Image classification data set "snake-gourd-leaf-disease-prediction" (Reyad02/snake-gourd-leaf-disease-prediction on GitHub). Class labels (3): anthracnose, healthy, yellow.

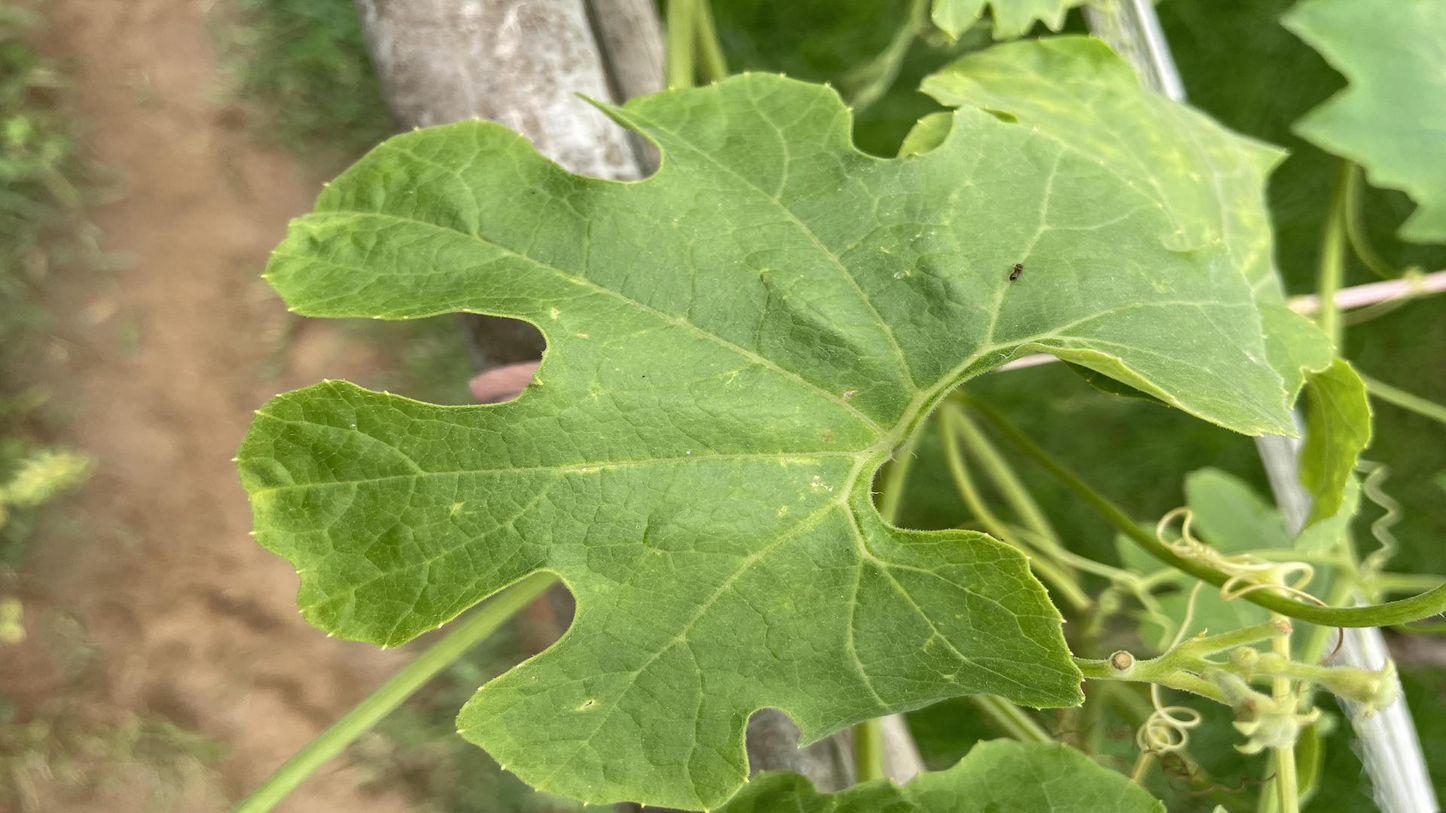
Label: healthy

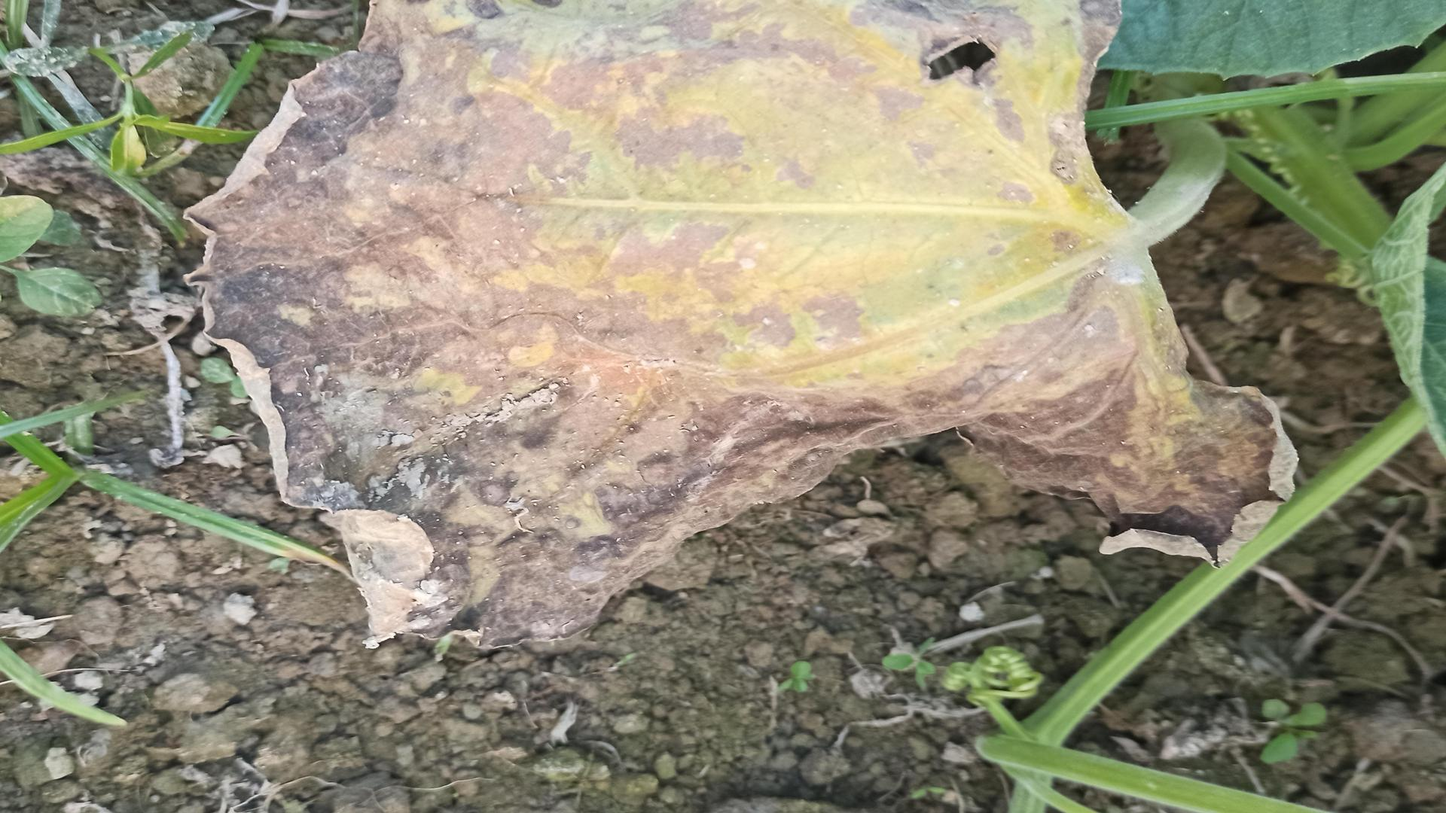
Label: anthracnose

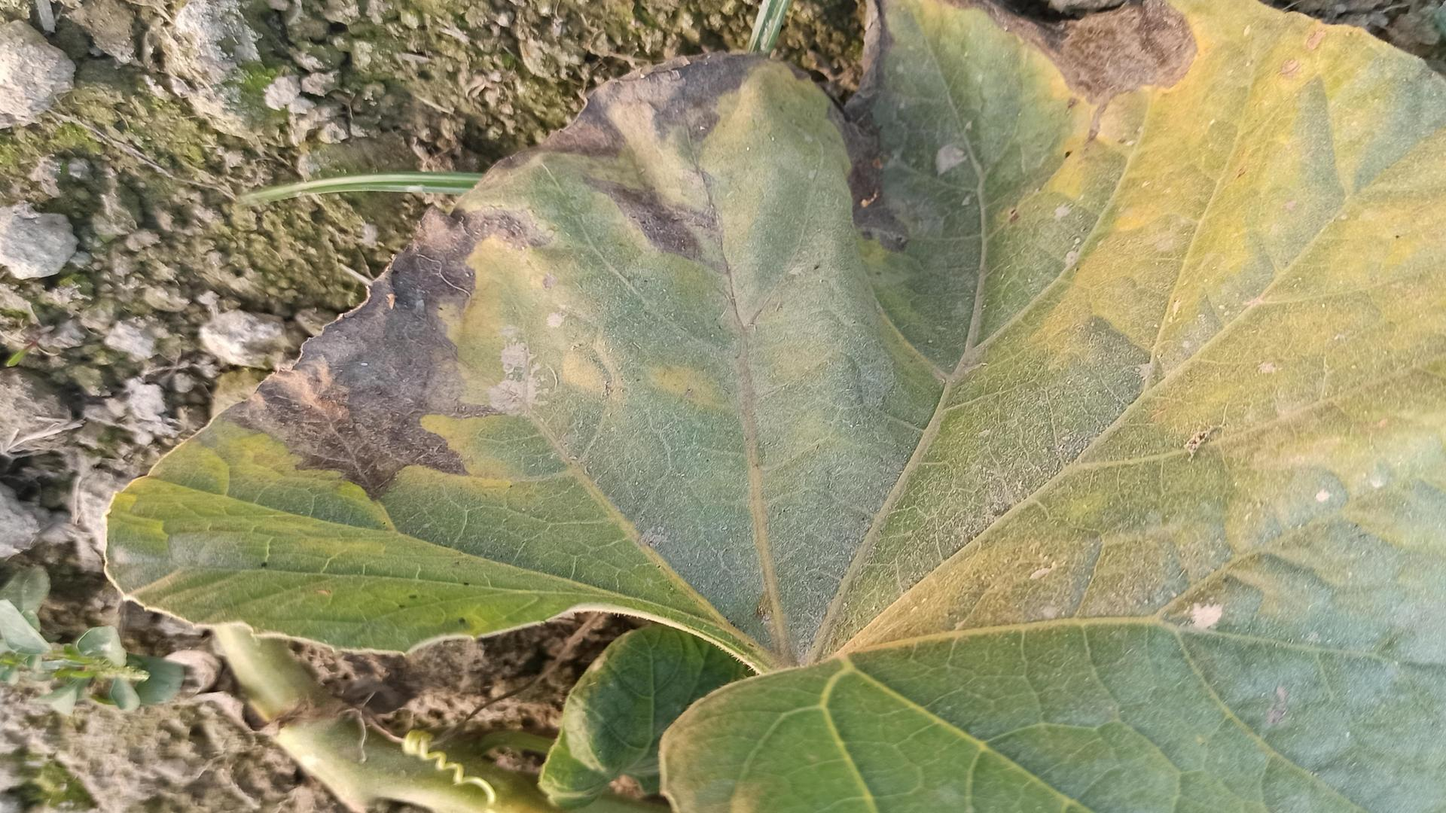
Label: anthracnose

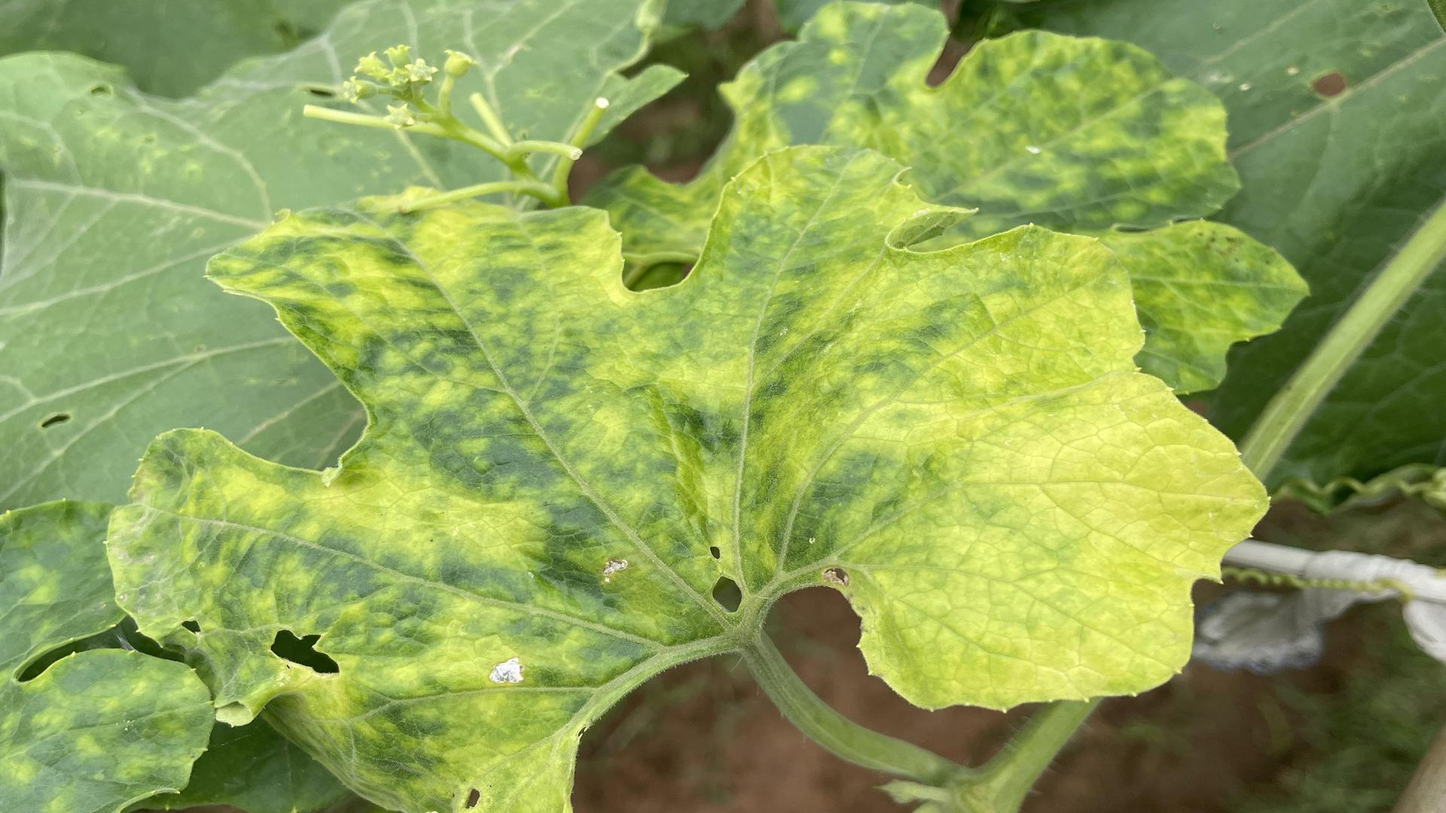
Label: yellow

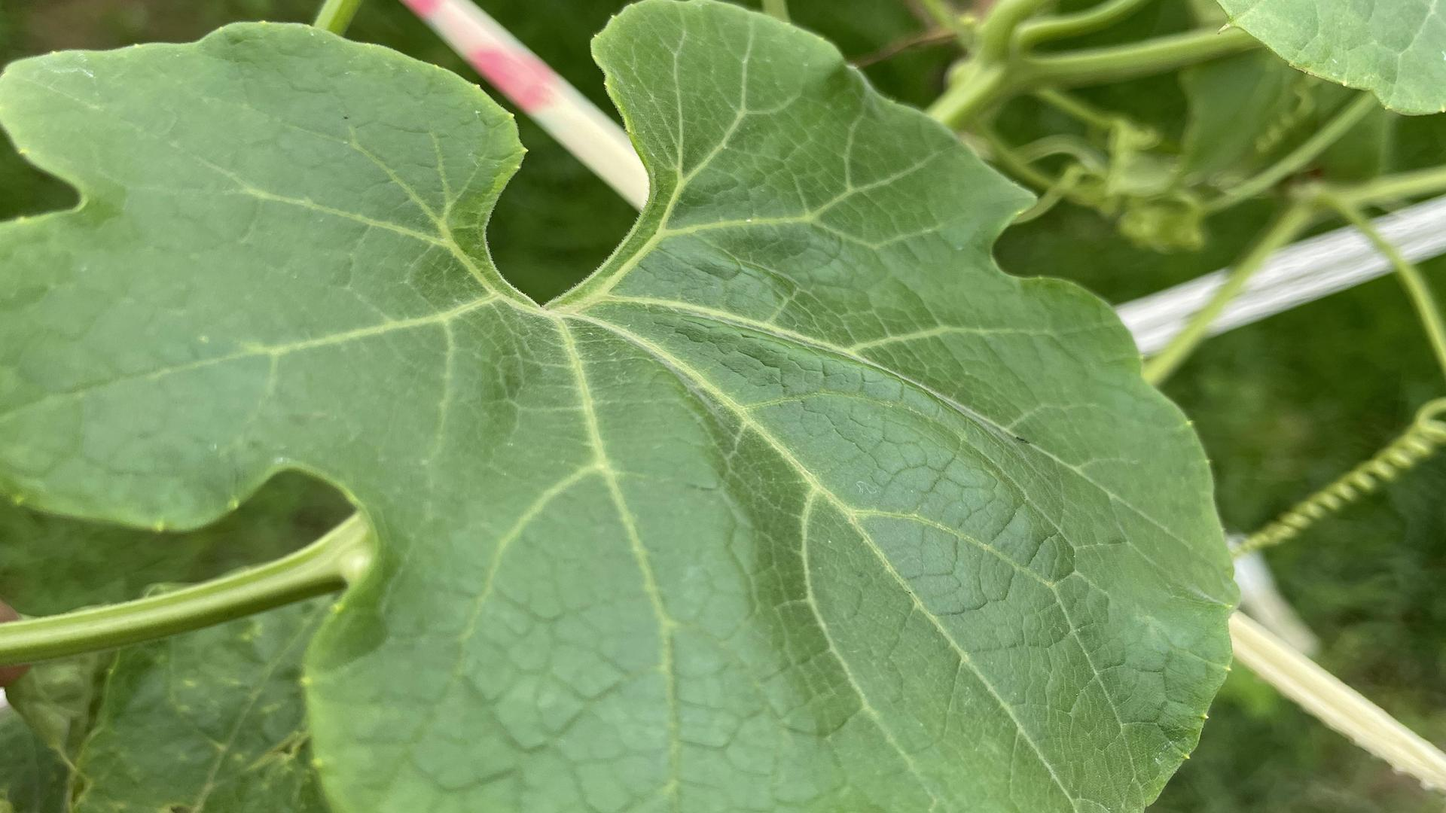
Label: healthy

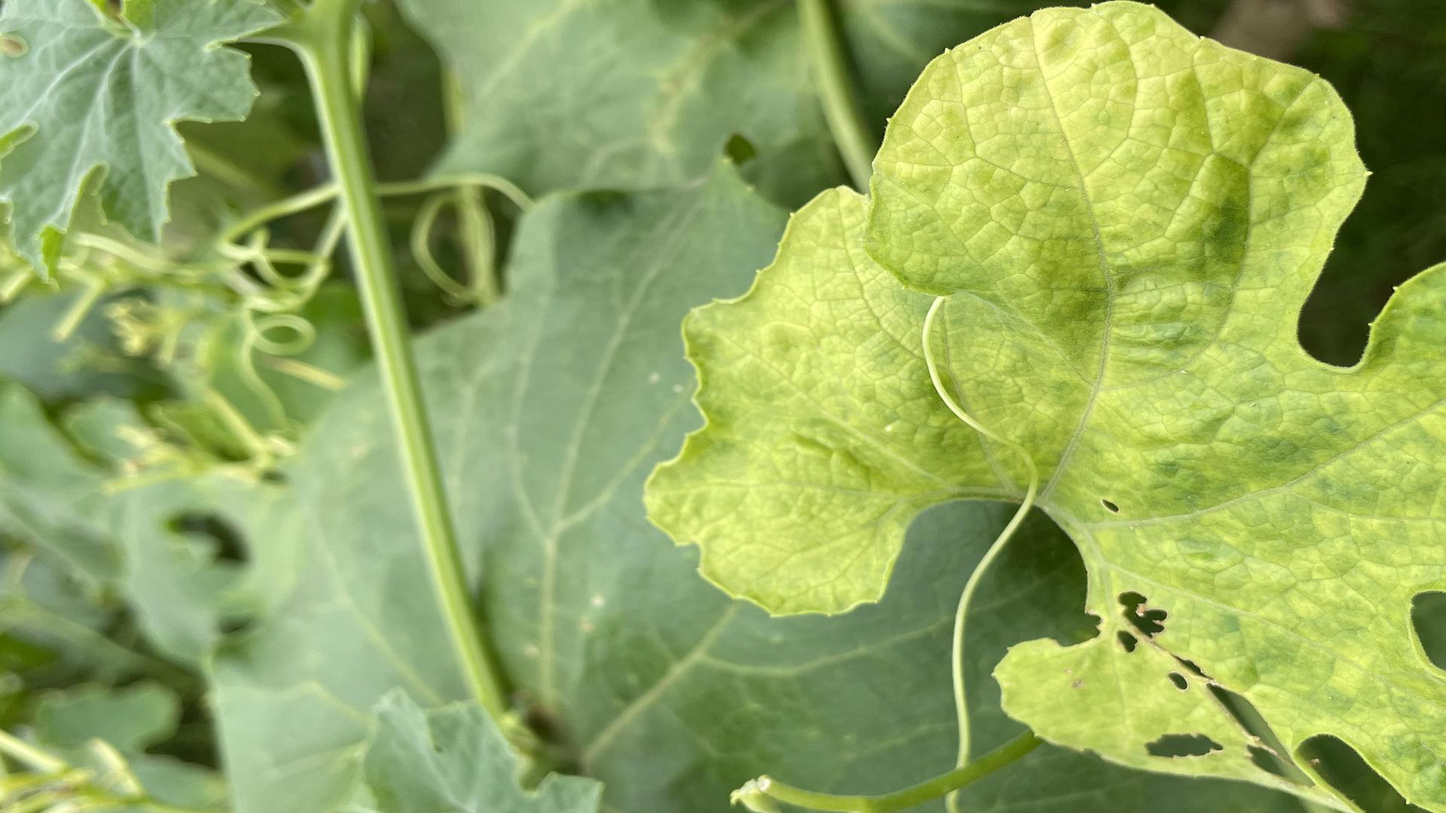
Label: yellow
